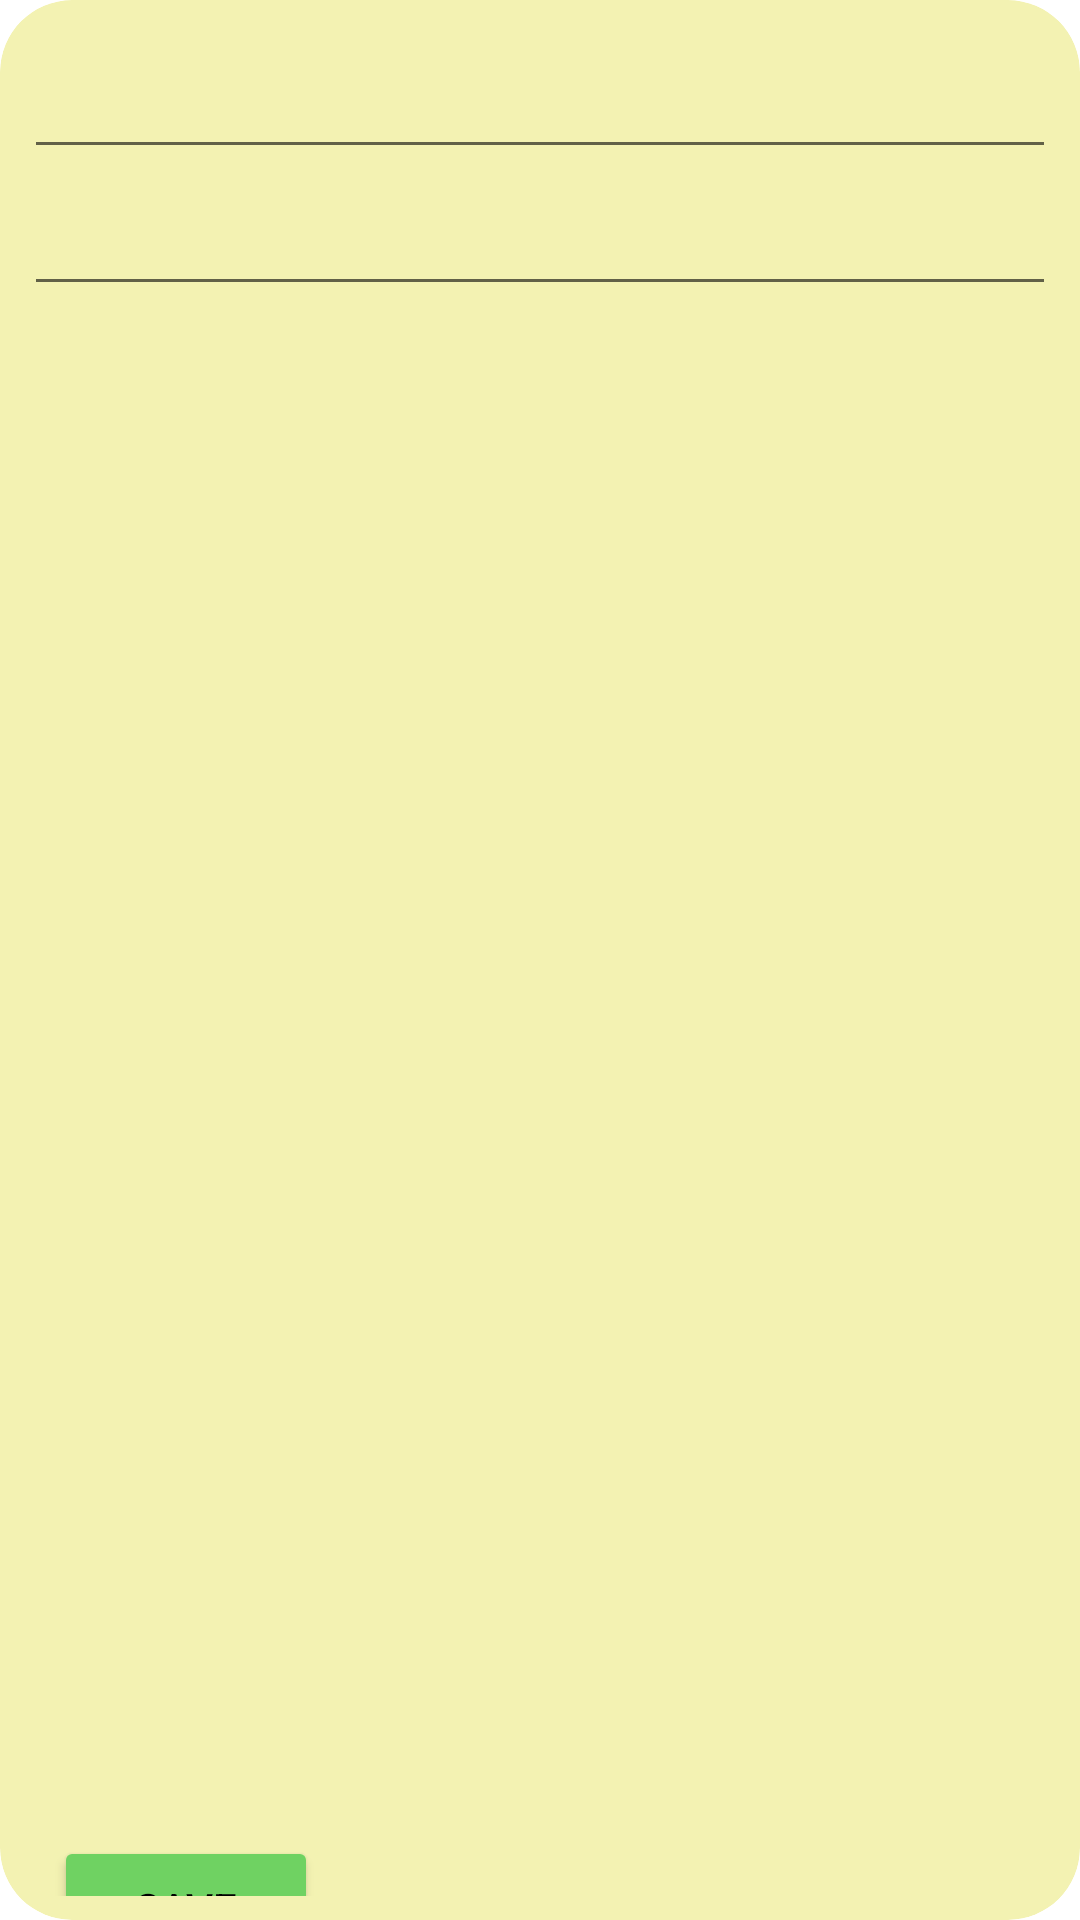

Produce the Android XML layout that renders to this screen, including the resource entries it uses.
<!-- AndroidManifest.xml: application theme Theme.Note_taker_project -->
<!-- res/layout/activity_info_item_note.xml -->
<?xml version="1.0" encoding="utf-8"?>
<androidx.cardview.widget.CardView xmlns:android="http://schemas.android.com/apk/res/android"
    xmlns:app="http://schemas.android.com/apk/res-auto"
    xmlns:tools="http://schemas.android.com/tools"
    android:layout_width="match_parent"
    android:layout_height="@dimen/info_note_card_view_layout_height"
    android:layout_margin="@dimen/info_note_card_view_layout_margin"
    app:cardBackgroundColor="@color/yellow"
    app:cardCornerRadius="@dimen/note_card_view_card_corner_radius"
    app:cardElevation="@dimen/note_card_view_card_elevation"
    app:contentPadding="@dimen/note_card_view_content_padding">

    <androidx.appcompat.widget.LinearLayoutCompat
        android:layout_width="match_parent"
        android:layout_height="match_parent"
        android:orientation="vertical">

        <EditText
            android:id="@+id/info_note_name_textview"
            style="@style/note_name_textview"
            android:layout_width="match_parent"
            android:layout_height="wrap_content"
            tools:text="Название" />

        <EditText
            android:id="@+id/info_note_text_textview"
            style="@style/note_content_textview"
            android:layout_width="match_parent"
            android:layout_height="wrap_content"
            tools:text="Всем привет! Как дела?\n Все хорошо" />

        <androidx.appcompat.widget.LinearLayoutCompat
            android:layout_width="match_parent"
            android:layout_height="70sp"
            android:layout_marginVertical="500sp">

            <Button
                android:id="@+id/save_button"
                style="@style/save_button"
                android:layout_width="wrap_content"
                android:layout_height="wrap_content"
                android:layout_margin="@dimen/save_button_layout_margin" />

            <TextView
                android:id="@+id/info_note_date_textview"
                style="@style/note_date_textview"
                android:layout_width="match_parent"
                android:layout_height="wrap_content"
                tools:text="16.12.21" />
        </androidx.appcompat.widget.LinearLayoutCompat>

    </androidx.appcompat.widget.LinearLayoutCompat>

</androidx.cardview.widget.CardView>
<!-- resources referenced by this layout -->
<resources>
  <color name="yellow">#F3F2B2</color>
  <dimen name="info_note_card_view_layout_height">700sp</dimen>
  <dimen name="info_note_card_view_layout_margin">8dp</dimen>
  <dimen name="note_card_view_card_corner_radius">24dp</dimen>
  <dimen name="note_card_view_content_padding">8dp</dimen>
  <dimen name="save_button_layout_margin">10sp</dimen>
  <style name="note_content_textview">
          <item name="android:padding">@dimen/note_content_textview_padding</item>
          <item name="android:textAlignment">viewStart</item>
          <item name="android:textColor">@color/black</item>
          <item name="android:textSize">16sp</item>
      </style>
  <style name="note_date_textview">
          <item name="android:padding">@dimen/note_date_textview_padding</item>
          <item name="android:textAlignment">viewEnd</item>
          <item name="android:textColor">@color/black</item>
          <item name="android:textSize">@dimen/note_date_textview_text_size</item>
      </style>
  <style name="note_name_textview">
          <item name="android:padding">@dimen/note_name_textview_padding</item>
          <item name="android:textColor">@color/black</item>
          <item name="android:textSize">@dimen/note_name_textview_text_size</item>
      </style>
  <style name="save_button">
          <item name="android:backgroundTint">@color/green</item>
          <item name="android:textColor">@color/black</item>
          <item name="android:text">@string/save_button_text</item>
      </style>
  <style name="Theme.Note_taker_project" parent="Theme.MaterialComponents.DayNight.DarkActionBar">
          
          <item name="colorPrimary">@color/purple_500</item>
          <item name="colorPrimaryVariant">@color/purple_700</item>
          <item name="colorOnPrimary">@color/white</item>
          
          <item name="colorSecondary">@color/teal_200</item>
          <item name="colorSecondaryVariant">@color/teal_700</item>
          <item name="colorOnSecondary">@color/black</item>
          
          <item name="android:statusBarColor" tools:targetApi="l">?attr/colorPrimaryVariant</item>
          
      </style>
  <dimen name="note_content_textview_padding">12dp</dimen>
  <color name="black">#FF000000</color>
  <dimen name="note_date_textview_padding">12sp</dimen>
  <dimen name="note_date_textview_text_size">12sp</dimen>
  <dimen name="note_name_textview_padding">8dp</dimen>
  <dimen name="note_name_textview_text_size">24sp</dimen>
  <color name="green">#6fd262</color>
  <string name="save_button_text">save</string>
  <color name="purple_500">#FF6200EE</color>
  <color name="purple_700">#FF3700B3</color>
  <color name="white">#FFFFFFFF</color>
  <color name="teal_200">#FF03DAC5</color>
  <color name="teal_700">#FF018786</color>
</resources>
